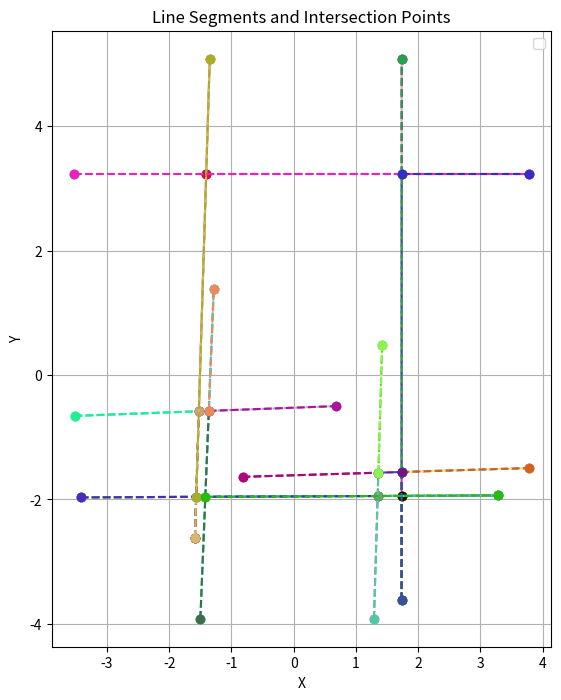

Source code (Python):
import matplotlib.pyplot as plt
import numpy as np
from sympy import symbols, Matrix
from fractions import Fraction


def line_intersection(P1, P2, Q1, Q2):
    """
    计算两条线段P1P2与Q1Q2的交点
    返回交点坐标 (x, y)，如果无交点返回None
    """
    x1, y1 = P1
    x2, y2 = P2
    x3, y3 = Q1
    x4, y4 = Q2

    # 使用符号变量计算交点
    t, u = symbols('t u')

    # 计算方向向量
    A = Matrix([[x2 - x1, x3 - x4], [y2 - y1, y3 - y4]])
    b = Matrix([[x3 - x1], [y3 - y1]])

    # 解方程组
    try:
        sol = A.LUsolve(b)
    except Exception as e:
        return None  # 如果无法解方程，则说明线段不相交

    t_val, u_val = sol[0], sol[1]

    # 判断交点是否在两个线段的范围内
    if 0 <= t_val <= 1 and 0 <= u_val <= 1:
        # 计算交点坐标
        intersection_x = x1 + t_val * (x2 - x1)
        intersection_y = y1 + t_val * (y2 - y1)
        return Fraction(intersection_x), Fraction(intersection_y)
    else:
        return None  # 没有交点


def divide_segment(P1, P2, intersection):
    """根据交点将线段P1P2划分为两个子线段"""
    x1, y1 = P1
    x2, y2 = P2
    x_int, y_int = intersection

    # 创建两个子线段
    sub_segment1 = [(x1, y1), (x_int, y_int)]
    sub_segment2 = [(x_int, y_int), (x2, y2)]

    return sub_segment1, sub_segment2


def check_and_divide(segments):
    """检查并划分多条线段，直到没有交点"""
    new_segments = []
    intersections = []

    for i in range(len(segments)):
        for j in range(i + 1, len(segments)):
            seg1 = segments[i]
            seg2 = segments[j]

            # 计算交点
            intersection = line_intersection(seg1[0], seg1[1], seg2[0], seg2[1])

            if intersection:
                intersections.append(intersection)
                sub_segments1, sub_segments2 = divide_segment(seg1[0], seg1[1], intersection)
                new_segments.extend([sub_segments1, sub_segments2])
                sub_segments1, sub_segments2 = divide_segment(seg2[0], seg2[1], intersection)
                new_segments.extend([sub_segments1, sub_segments2])
            else:
                # 如果没有交点，直接添加原线段
                new_segments.append(seg1)
                new_segments.append(seg2)

    # 去重，避免重复的子线段
    new_segments = list({tuple(segment) for segment in new_segments})

    return new_segments, intersections

def random_color():
    return np.random.rand(3,)  # 生成 RGB 颜色值（0-1之间的随机数）

def plot_segments(segments, intersections):
    """可视化所有线段和交点"""
    plt.figure(figsize=(8, 8))

    # 绘制线段
    for segment in segments:
        x_values = [point[0] for point in segment]
        y_values = [point[1] for point in segment]
        cur_color = random_color()
        plt.plot(x_values, y_values, marker='o', linestyle='--', color=cur_color, alpha=1)

    # 绘制交点
    if intersections:
        x_int = [point[0] for point in intersections]
        y_int = [point[1] for point in intersections]
        # plt.scatter(x_int, y_int, color='red', zorder=5, label='Intersection Points')

    # 添加标签和标题
    plt.title('Line Segments and Intersection Points')
    plt.xlabel('X')
    plt.ylabel('Y')
    plt.grid(True)
    plt.legend(loc='upper right')
    plt.gca().set_aspect('equal', adjustable='box')

    # 显示图像
    plt.show()


segments1 = [(-3.521951711789071, -0.6570867444295635, 0.6759517117890705, -0.5000613518167314), (-1.587805234737911, -2.6162792747064554, -1.3490679695456596, 5.082279274706456), (-3.5229999999999997, 3.23099995, 3.777000000000001, 3.23099995), (1.73275428812203, -3.6169999119705905, 1.7357348800861128, 5.082999911970591), (-0.8222976709354657, -1.6363351395255288, 3.7762976709354663, -1.495562765586934), (1.289720835600083, -3.916328145705081, 1.4214169235594474, 0.4823281457050814), (-3.4229841315535086, -1.966237306029704, 3.2769841315535113, -1.9354187160081626), (-1.5001958865245149, -3.9157654635109505, -1.2851342038309606, 1.3817654635109506)]

# 示例
# segments = [
#     [(Fraction(0), Fraction(0)), (Fraction(2), Fraction(2))],
#     [(Fraction(0), Fraction(2)), (Fraction(2), Fraction(0))],
#     [(Fraction(1), Fraction(0)), (Fraction(1), Fraction(3))]
# ]
segments = []
for seg in segments1:
    segments.append([(Fraction(seg[0]), Fraction(seg[1])), (Fraction(seg[2]), Fraction(seg[3]))])

# 执行交点检测和线段划分
new_segments, intersections = check_and_divide(segments)
print(len(new_segments))
# 输出划分后的线段和交点
# print(f"交点: {intersections}")
# print(f"划分后的线段:")
for segment in new_segments:
    print(segment)

# 绘制线段和交点
plot_segments(new_segments, intersections)
